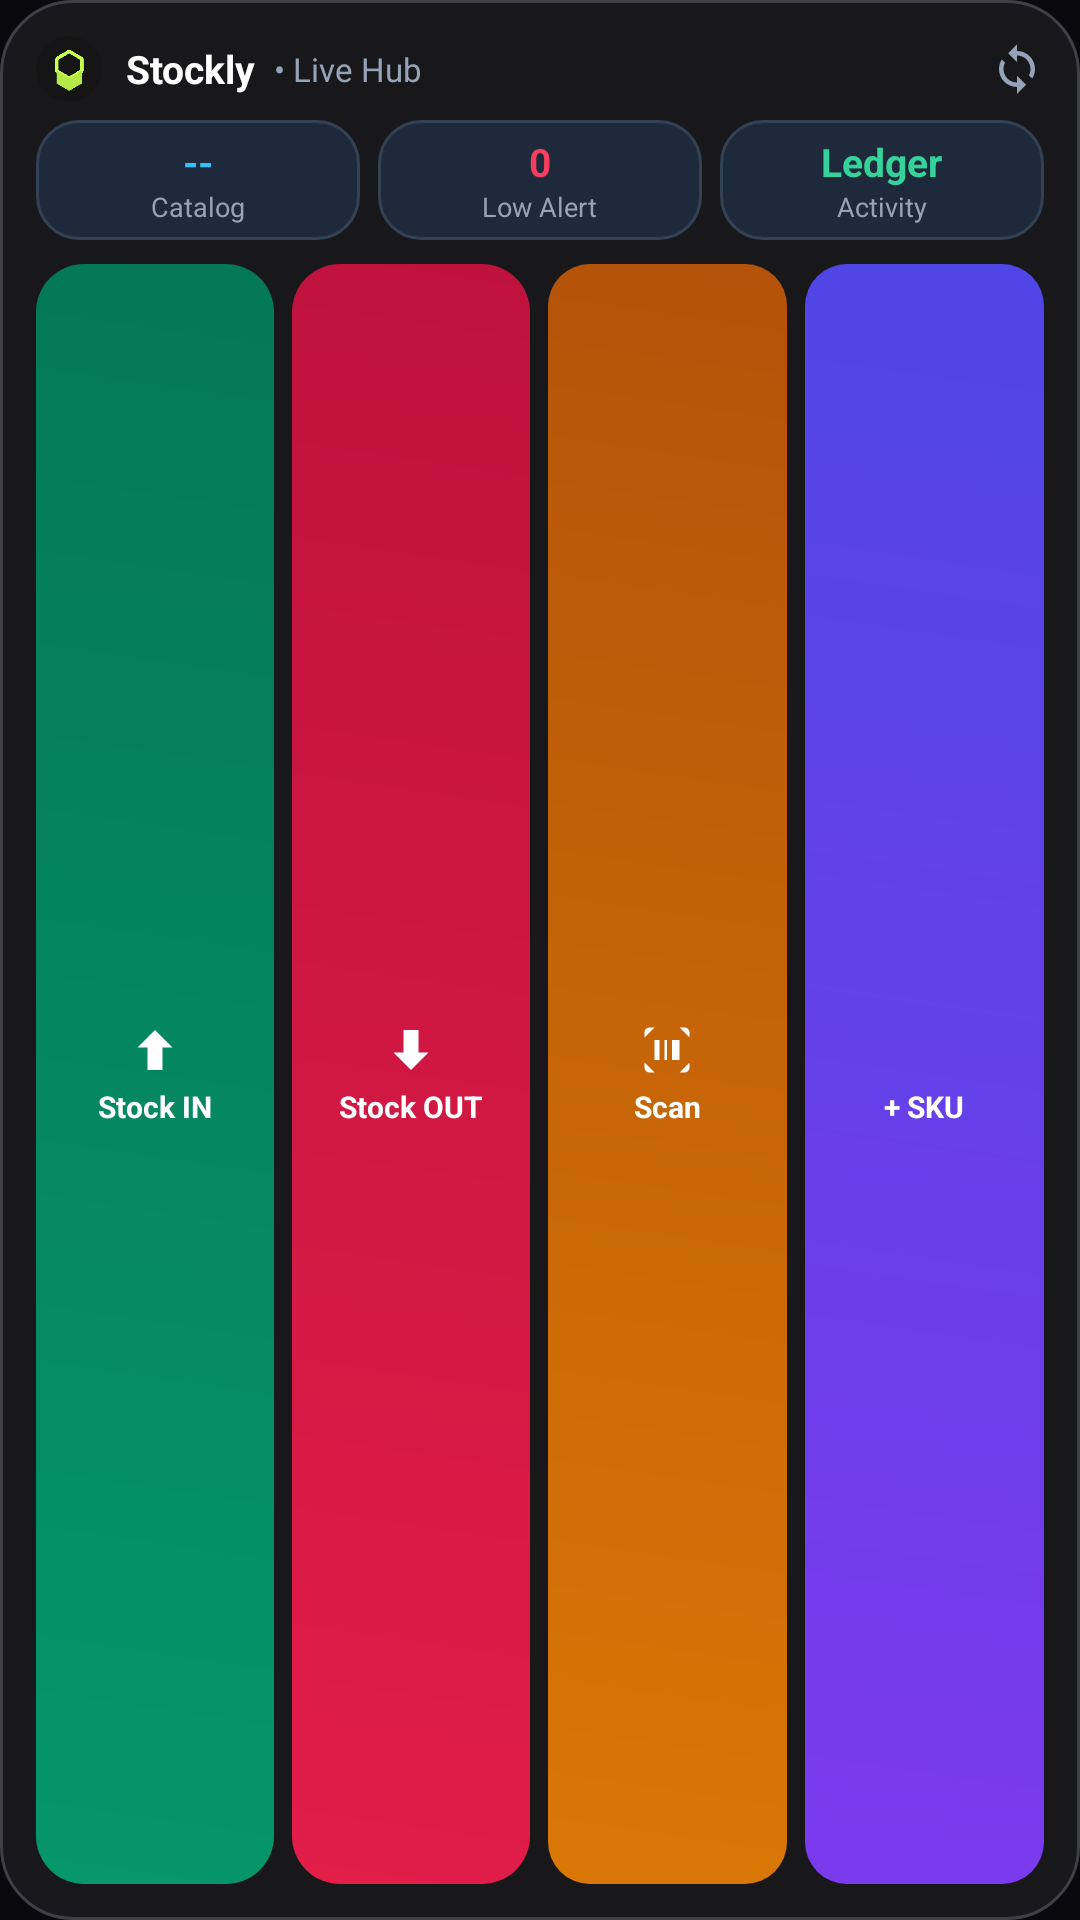

Android layout source for this screen:
<!-- AndroidManifest.xml: application theme AppTheme -->
<!-- res/layout/stockly_app_widget.xml -->
<?xml version="1.0" encoding="utf-8"?>
<LinearLayout xmlns:android="http://schemas.android.com/apk/res/android"
    android:id="@+id/widget_root"
    android:layout_width="match_parent"
    android:layout_height="match_parent"
    android:background="@drawable/widget_bg"
    android:orientation="vertical"
    android:padding="12dp">

    
    <LinearLayout
        android:id="@+id/widget_header"
        android:layout_width="match_parent"
        android:layout_height="wrap_content"
        android:gravity="center_vertical"
        android:orientation="horizontal"
        android:paddingBottom="6dp">

        <ImageView
            android:layout_width="22dp"
            android:layout_height="22dp"
            android:src="@mipmap/ic_launcher_round"
            android:contentDescription="@string/app_name" />

        <TextView
            android:layout_width="wrap_content"
            android:layout_height="wrap_content"
            android:layout_marginStart="8dp"
            android:text="Stockly"
            android:textColor="#FFFFFF"
            android:textSize="13sp"
            android:textStyle="bold" />

        <TextView
            android:id="@+id/tv_widget_status"
            android:layout_width="0dp"
            android:layout_height="wrap_content"
            android:layout_marginStart="6dp"
            android:layout_weight="1"
            android:text="• Live Hub"
            android:textColor="#94A3B8"
            android:textSize="11sp" />

        <ImageView
            android:id="@+id/btn_widget_sync"
            android:layout_width="18dp"
            android:layout_height="18dp"
            android:src="@drawable/ic_widget_sync"
            android:contentDescription="Sync" />
    </LinearLayout>

    
    <LinearLayout
        android:layout_width="match_parent"
        android:layout_height="wrap_content"
        android:orientation="horizontal"
        android:paddingBottom="8dp">

        
        <LinearLayout
            android:id="@+id/card_stat_products"
            android:layout_width="0dp"
            android:layout_height="wrap_content"
            android:layout_weight="1"
            android:layout_marginEnd="3dp"
            android:background="@drawable/widget_stat_bg"
            android:gravity="center"
            android:orientation="vertical"
            android:padding="5dp">

            <TextView
                android:id="@+id/tv_stat_products_count"
                android:layout_width="wrap_content"
                android:layout_height="wrap_content"
                android:text="--"
                android:textColor="#38BDF8"
                android:textSize="13sp"
                android:textStyle="bold" />

            <TextView
                android:layout_width="wrap_content"
                android:layout_height="wrap_content"
                android:text="Catalog"
                android:textColor="#94A3B8"
                android:textSize="9sp" />
        </LinearLayout>

        
        <LinearLayout
            android:id="@+id/card_stat_low"
            android:layout_width="0dp"
            android:layout_height="wrap_content"
            android:layout_weight="1"
            android:layout_marginStart="3dp"
            android:layout_marginEnd="3dp"
            android:background="@drawable/widget_stat_bg"
            android:gravity="center"
            android:orientation="vertical"
            android:padding="5dp">

            <TextView
                android:id="@+id/tv_stat_low_count"
                android:layout_width="wrap_content"
                android:layout_height="wrap_content"
                android:text="0"
                android:textColor="#F43F5E"
                android:textSize="13sp"
                android:textStyle="bold" />

            <TextView
                android:layout_width="wrap_content"
                android:layout_height="wrap_content"
                android:text="Low Alert"
                android:textColor="#94A3B8"
                android:textSize="9sp" />
        </LinearLayout>

        
        <LinearLayout
            android:id="@+id/card_stat_moves"
            android:layout_width="0dp"
            android:layout_height="wrap_content"
            android:layout_weight="1"
            android:layout_marginStart="3dp"
            android:background="@drawable/widget_stat_bg"
            android:gravity="center"
            android:orientation="vertical"
            android:padding="5dp">

            <TextView
                android:id="@+id/tv_stat_moves_count"
                android:layout_width="wrap_content"
                android:layout_height="wrap_content"
                android:text="Ledger"
                android:textColor="#34D399"
                android:textSize="13sp"
                android:textStyle="bold" />

            <TextView
                android:layout_width="wrap_content"
                android:layout_height="wrap_content"
                android:text="Activity"
                android:textColor="#94A3B8"
                android:textSize="9sp" />
        </LinearLayout>
    </LinearLayout>

    
    <LinearLayout
        android:layout_width="match_parent"
        android:layout_height="match_parent"
        android:gravity="center"
        android:orientation="horizontal">

        
        <LinearLayout
            android:id="@+id/btn_stock_in"
            android:layout_width="0dp"
            android:layout_height="match_parent"
            android:layout_weight="1"
            android:layout_marginEnd="3dp"
            android:background="@drawable/widget_btn_in"
            android:gravity="center"
            android:clickable="true"
            android:focusable="true"
            android:orientation="vertical"
            android:padding="5dp">

            <ImageView
                android:layout_width="20dp"
                android:layout_height="20dp"
                android:src="@drawable/ic_widget_in"
                android:contentDescription="Stock In" />

            <TextView
                android:layout_width="wrap_content"
                android:layout_height="wrap_content"
                android:layout_marginTop="2dp"
                android:text="Stock IN"
                android:textColor="#FFFFFF"
                android:textSize="10sp"
                android:textStyle="bold" />
        </LinearLayout>

        
        <LinearLayout
            android:id="@+id/btn_stock_out"
            android:layout_width="0dp"
            android:layout_height="match_parent"
            android:layout_weight="1"
            android:layout_marginStart="3dp"
            android:layout_marginEnd="3dp"
            android:background="@drawable/widget_btn_out"
            android:gravity="center"
            android:clickable="true"
            android:focusable="true"
            android:orientation="vertical"
            android:padding="5dp">

            <ImageView
                android:layout_width="20dp"
                android:layout_height="20dp"
                android:src="@drawable/ic_widget_out"
                android:contentDescription="Stock Out" />

            <TextView
                android:layout_width="wrap_content"
                android:layout_height="wrap_content"
                android:layout_marginTop="2dp"
                android:text="Stock OUT"
                android:textColor="#FFFFFF"
                android:textSize="10sp"
                android:textStyle="bold" />
        </LinearLayout>

        
        <LinearLayout
            android:id="@+id/btn_widget_scan"
            android:layout_width="0dp"
            android:layout_height="match_parent"
            android:layout_weight="1"
            android:layout_marginStart="3dp"
            android:layout_marginEnd="3dp"
            android:background="@drawable/widget_btn_scan"
            android:gravity="center"
            android:clickable="true"
            android:focusable="true"
            android:orientation="vertical"
            android:padding="5dp">

            <ImageView
                android:layout_width="20dp"
                android:layout_height="20dp"
                android:src="@drawable/ic_widget_scan"
                android:contentDescription="Scan Barcode" />

            <TextView
                android:layout_width="wrap_content"
                android:layout_height="wrap_content"
                android:layout_marginTop="2dp"
                android:text="Scan"
                android:textColor="#FFFFFF"
                android:textSize="10sp"
                android:textStyle="bold" />
        </LinearLayout>

        
        <LinearLayout
            android:id="@+id/btn_add_product"
            android:layout_width="0dp"
            android:layout_height="match_parent"
            android:layout_weight="1"
            android:layout_marginStart="3dp"
            android:background="@drawable/widget_btn_add"
            android:gravity="center"
            android:clickable="true"
            android:focusable="true"
            android:orientation="vertical"
            android:padding="5dp">

            <ImageView
                android:layout_width="20dp"
                android:layout_height="20dp"
                android:src="@drawable/ic_widget_add"
                android:contentDescription="Add Product" />

            <TextView
                android:layout_width="wrap_content"
                android:layout_height="wrap_content"
                android:layout_marginTop="2dp"
                android:text="+ SKU"
                android:textColor="#FFFFFF"
                android:textSize="10sp"
                android:textStyle="bold" />
        </LinearLayout>
    </LinearLayout>
</LinearLayout>
<!-- resources referenced by this layout -->
<resources>
  <!-- drawable ic_widget_in (drawable) -->
  <vector xmlns:android="http://schemas.android.com/apk/res/android"
      android:width="24dp"
      android:height="24dp"
      android:viewportWidth="24"
      android:viewportHeight="24">
      <path
          android:fillColor="#ffffff"
          android:pathData="M12,4l-7,7h4v9h6v-9h4l-7,-7z" />
  </vector>
  <!-- drawable ic_widget_out (drawable) -->
  <vector xmlns:android="http://schemas.android.com/apk/res/android"
      android:width="24dp"
      android:height="24dp"
      android:viewportWidth="24"
      android:viewportHeight="24">
      <path
          android:fillColor="#ffffff"
          android:pathData="M12,20l7,-7h-4V4h-6v9H5l7,7z" />
  </vector>
  <!-- drawable ic_widget_scan (drawable) -->
  <vector xmlns:android="http://schemas.android.com/apk/res/android"
      android:width="24dp"
      android:height="24dp"
      android:viewportWidth="24"
      android:viewportHeight="24">
      <path
          android:fillColor="#FFFFFF"
          android:pathData="M3,7V5a2,2 0 0,1 2,-2h2M17,3h2a2,2 0 0,1 2,2v2M21,17v2a2,2 0 0,1 -2,2h-2M7,21H5a2,2 0 0,1 -2,-2v-2M7,8h2v8H7zM11,8h1v8h-1zM14,8h3v8h-3z" />
  </vector>
  <!-- drawable ic_widget_sync (drawable) -->
  <vector xmlns:android="http://schemas.android.com/apk/res/android"
      android:width="24dp"
      android:height="24dp"
      android:viewportWidth="24"
      android:viewportHeight="24">
      <path
          android:fillColor="#94A3B8"
          android:pathData="M12,4V1L8,5l4,4V6c3.31,0 6,2.69 6,6 0,1.01 -0.25,1.97 -0.7,2.8l1.46,1.46C19.54,15.03 20,13.57 20,12c0,-4.42 -3.58,-8 -8,-8zM12,18c-3.31,0 -6,-2.69 -6,-6 0,-1.01 0.25,-1.97 0.7,-2.8L5.24,7.74C4.46,8.97 4,10.43 4,12c0,4.42 3.58,8 8,8v3l4,-4 -4,-4v3z" />
  </vector>
  <!-- drawable widget_bg (drawable) -->
  <?xml version="1.0" encoding="utf-8"?>
  <shape xmlns:android="http://schemas.android.com/apk/res/android"
      android:shape="rectangle">
      <solid android:color="#18181b" />
      <corners android:radius="24dp" />
      <stroke
          android:width="1dp"
          android:color="#3f3f46" />
  </shape>
  <!-- drawable widget_btn_add (drawable) -->
  <?xml version="1.0" encoding="utf-8"?>
  <shape xmlns:android="http://schemas.android.com/apk/res/android"
      android:shape="rectangle">
      <gradient
          android:startColor="#7c3aed"
          android:endColor="#4f46e5"
          android:angle="45" />
      <corners android:radius="14dp" />
  </shape>
  <!-- drawable widget_btn_in (drawable) -->
  <?xml version="1.0" encoding="utf-8"?>
  <shape xmlns:android="http://schemas.android.com/apk/res/android"
      android:shape="rectangle">
      <gradient
          android:startColor="#059669"
          android:endColor="#047857"
          android:angle="45" />
      <corners android:radius="16dp" />
  </shape>
  <!-- drawable widget_btn_out (drawable) -->
  <?xml version="1.0" encoding="utf-8"?>
  <shape xmlns:android="http://schemas.android.com/apk/res/android"
      android:shape="rectangle">
      <gradient
          android:startColor="#e11d48"
          android:endColor="#be123c"
          android:angle="45" />
      <corners android:radius="16dp" />
  </shape>
  <!-- drawable widget_btn_scan (drawable) -->
  <?xml version="1.0" encoding="utf-8"?>
  <shape xmlns:android="http://schemas.android.com/apk/res/android"
      android:shape="rectangle">
      <gradient
          android:startColor="#d97706"
          android:endColor="#b45309"
          android:angle="45" />
      <corners android:radius="14dp" />
  </shape>
  <!-- drawable widget_stat_bg (drawable) -->
  <?xml version="1.0" encoding="utf-8"?>
  <shape xmlns:android="http://schemas.android.com/apk/res/android"
      android:shape="rectangle">
      <solid android:color="#1e293b" />
      <corners android:radius="14dp" />
      <stroke
          android:width="1dp"
          android:color="#334155" />
  </shape>
  <string name="app_name">Stockly</string>
</resources>
